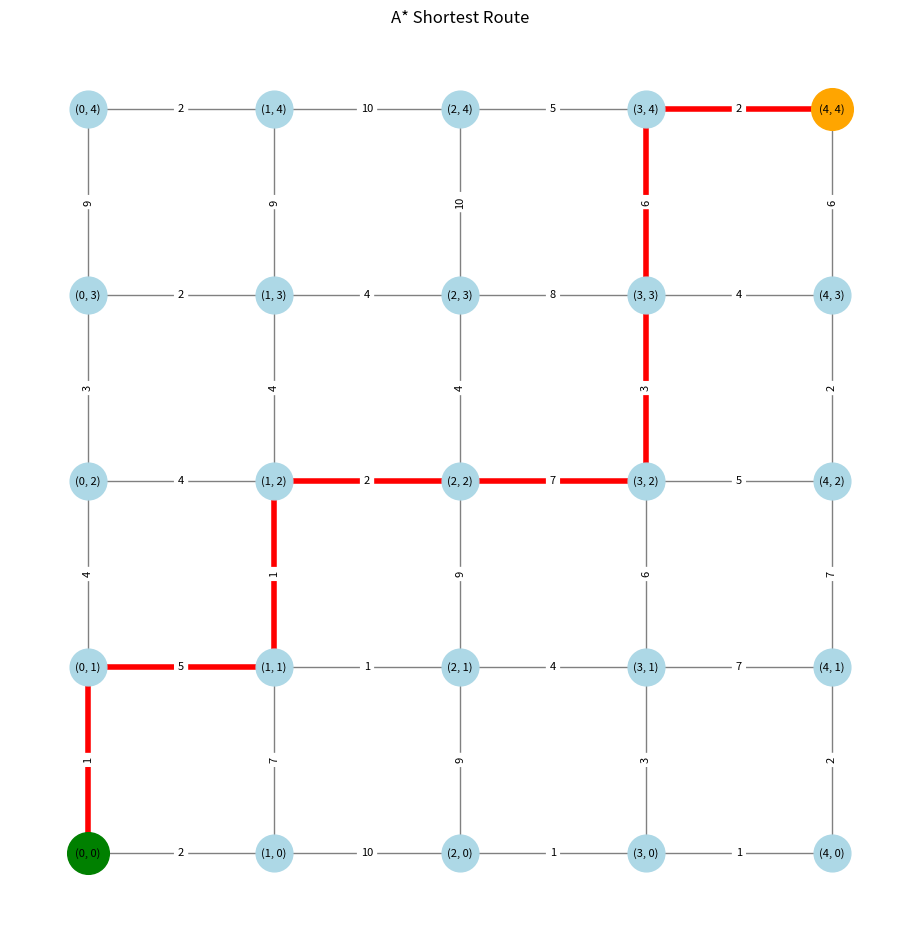

Write the Python code that produced this figure.
import networkx as nx
import matplotlib.pyplot as plt
import random


# -----------------------------------
# 1. Create the road network
# -----------------------------------

G = nx.grid_2d_graph(5, 5)


# -----------------------------------
# 2. Assign road weights
# -----------------------------------

random.seed(42)

for u, v in G.edges():
    G[u][v]["weight"] = random.randint(1, 10)


# -----------------------------------
# 3. Create node positions
# -----------------------------------

pos = {(x, y): (x, y) for x, y in G.nodes()}


# -----------------------------------
# 4. Define start and destination
# -----------------------------------

start = (0, 0)
destination = (4, 4)


# -----------------------------------
# 5. Define A* heuristic
# -----------------------------------

def heuristic(node, goal):

    x1, y1 = node
    x2, y2 = goal

    return abs(x1 - x2) + abs(y1 - y2)


# -----------------------------------
# 6. Run A*
# -----------------------------------

route = nx.astar_path(
    G,
    source=start,
    target=destination,
    heuristic=heuristic,
    weight="weight"
)


# -----------------------------------
# 7. Calculate route cost
# -----------------------------------

route_cost = nx.astar_path_length(
    G,
    source=start,
    target=destination,
    heuristic=heuristic,
    weight="weight"
)


# -----------------------------------
# 8. Print results
# -----------------------------------

print("A* route:",route,"\nA* route cost:",route_cost)

# -----------------------------------
# 9. Create route edges
# -----------------------------------

route_edges = list(zip(route[:-1], route[1:]))


# -----------------------------------
# 10. Draw complete network
# -----------------------------------

plt.figure(figsize=(9, 9))

nx.draw(
    G,
    pos,
    with_labels=True,
    node_size=700,
    node_color="lightblue",
    font_size=8,
    edge_color="gray"
)


# -----------------------------------
# 11. Highlight A* route
# -----------------------------------

nx.draw_networkx_edges(
    G,
    pos,
    edgelist=route_edges,
    width=4,
    edge_color="red"
)


# -----------------------------------
# 12. Highlight start
# -----------------------------------

nx.draw_networkx_nodes(
    G,
    pos,
    nodelist=[start],
    node_color="green",
    node_size=900
)


# -----------------------------------
# 13. Highlight destination
# -----------------------------------

nx.draw_networkx_nodes(
    G,
    pos,
    nodelist=[destination],
    node_color="orange",
    node_size=900
)


# -----------------------------------
# 14. Display road weights
# -----------------------------------

edge_labels = nx.get_edge_attributes(G, "weight")

nx.draw_networkx_edge_labels(
    G,
    pos,
    edge_labels=edge_labels,
    font_size=8
)


plt.title("A* Shortest Route")

plt.axis("equal")

plt.show()
